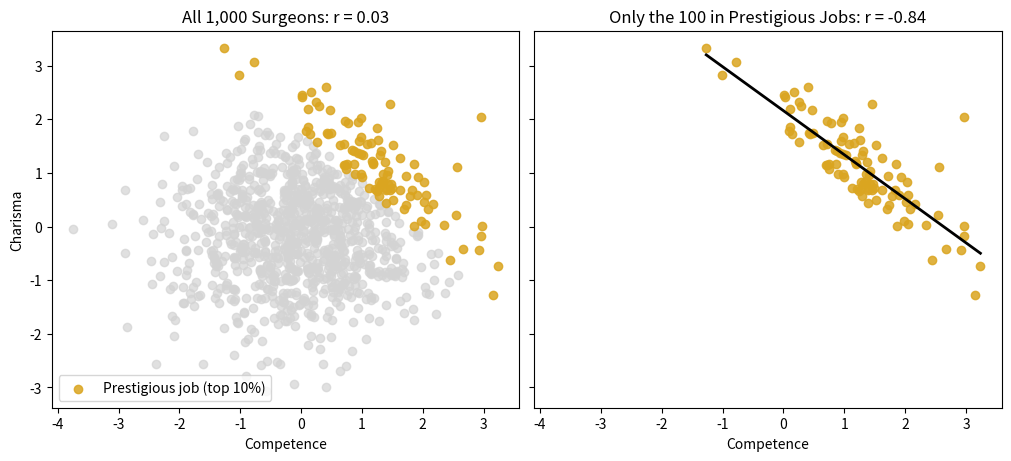

The script that saved this image:

# Station 4.4: The Elemental Confounds
# Run-along 1: The Pipe

import numpy as np
import pandas as pd

# Create the random number generator
rng = np.random.default_rng(11)

# Simulate 100 plants
n = 100

# Randomly assign pesticide
pesticide = rng.binomial(n=1, p=0.5, size=n)

# Pesticide reduces the probability of fungus
fungus = rng.binomial(n=1, p=0.8 - 0.6 * pesticide)

# Fungus reduces plant growth
growth = 10 - 4 * fungus + rng.normal(loc=0, scale=1.5, size=n)

# Store results in a DataFrame
plants = pd.DataFrame({
    "pesticide": pesticide,
    "fungus": fungus,
    "growth": growth
})

print("\nFirst five plants:")
print(plants.head().round(2))



# Step 2: Compare overall plant growth

print("\nAverage growth by pesticide treatment:")
print(plants.groupby("pesticide")["growth"].mean().round(2))

print("\nPesticide and fungus counts:")
print(pd.crosstab(plants["pesticide"], plants["fungus"]))



# Step 3: Stratify by fungus

print("\nAverage growth within each fungus group:")

print(
    plants.groupby(["fungus", "pesticide"])["growth"]
    .agg(["count", "mean"])
    .round(2)
)



# Run-along 2: The Collider
# Step 1: Simulate 1,000 surgeons

print("\nRun-along 2: The Collider")

rng = np.random.default_rng(2026)
n = 1000

# Generate independent competence and charisma scores
competence = rng.normal(loc=0, scale=1, size=n)
charisma = rng.normal(loc=0, scale=1, size=n)

# Create the surgeons DataFrame
surgeons = pd.DataFrame({
    "competence": competence,
    "charisma": charisma
})

# Prestigious jobs depend on competence + charisma
surgeons["score"] = surgeons["competence"] + surgeons["charisma"]

# Only the top 10% receive prestigious jobs
cutoff = surgeons["score"].quantile(0.9)

surgeons["prestigious"] = surgeons["score"] > cutoff

# Display the first five surgeons
print(surgeons.head().round(2))

print("cutoff:", round(cutoff, 2))



# Step 2: Compare correlations

print("\nCorrelations between competence and charisma:")

# Correlation across all 1,000 surgeons
r_all = surgeons["competence"].corr(surgeons["charisma"])

# Surgeons with prestigious jobs
top = surgeons[surgeons["prestigious"]]
r_top = top["competence"].corr(top["charisma"])

print("all surgeons:", round(r_all, 2))
print("prestigious jobs:", len(top), round(r_top, 2))

# Surgeons without prestigious jobs
rest = surgeons[~surgeons["prestigious"]]
r_rest = rest["competence"].corr(rest["charisma"])

print("everyone else:", len(rest), round(r_rest, 2))



# Step 3: Visualize the collider

import matplotlib.pyplot as plt

fig, axs = plt.subplots(
    ncols=2,
    figsize=(10, 4.5),
    layout="constrained",
    sharex=True,
    sharey=True
)

# Left chart: all 1,000 surgeons
axs[0].scatter(
    rest["competence"],
    rest["charisma"],
    color="lightgrey",
    alpha=0.7
)

axs[0].scatter(
    top["competence"],
    top["charisma"],
    color="goldenrod",
    alpha=0.85,
    label="Prestigious job (top 10%)"
)

axs[0].set_title(f"All 1,000 Surgeons: r = {r_all:.2f}")
axs[0].set_xlabel("Competence")
axs[0].set_ylabel("Charisma")
axs[0].legend(loc="lower left")

# Right chart: prestigious surgeons only
axs[1].scatter(
    top["competence"],
    top["charisma"],
    color="goldenrod",
    alpha=0.85
)

# Add regression line
slope, intercept = np.polyfit(
    top["competence"],
    top["charisma"],
    1
)

xs = np.linspace(
    top["competence"].min(),
    top["competence"].max(),
    50
)

axs[1].plot(
    xs,
    intercept + slope * xs,
    color="black",
    linewidth=2
)

axs[1].set_title(
    f"Only the 100 in Prestigious Jobs: r = {r_top:.2f}"
)

axs[1].set_xlabel("Competence")

plt.show()
